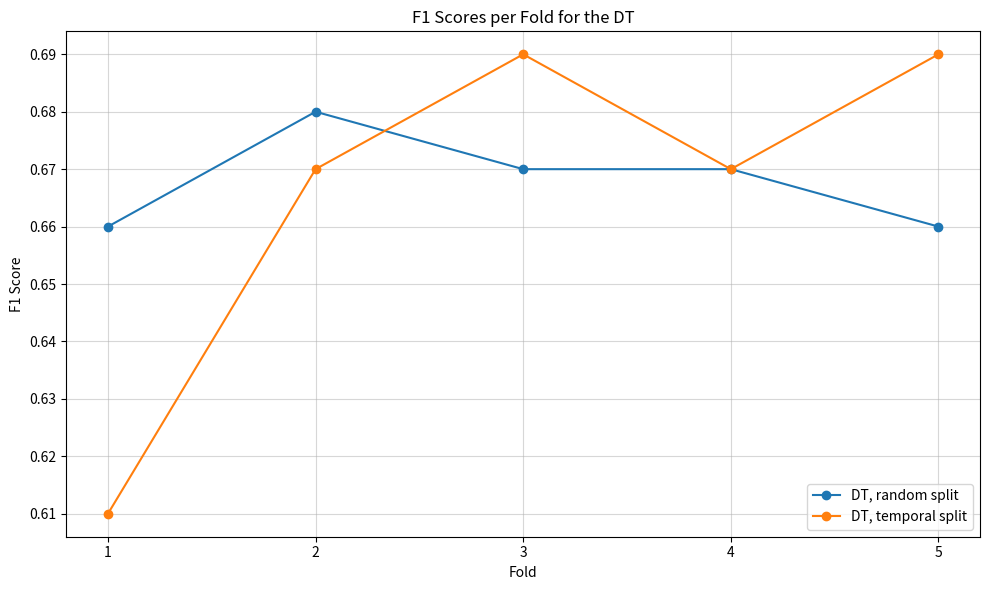
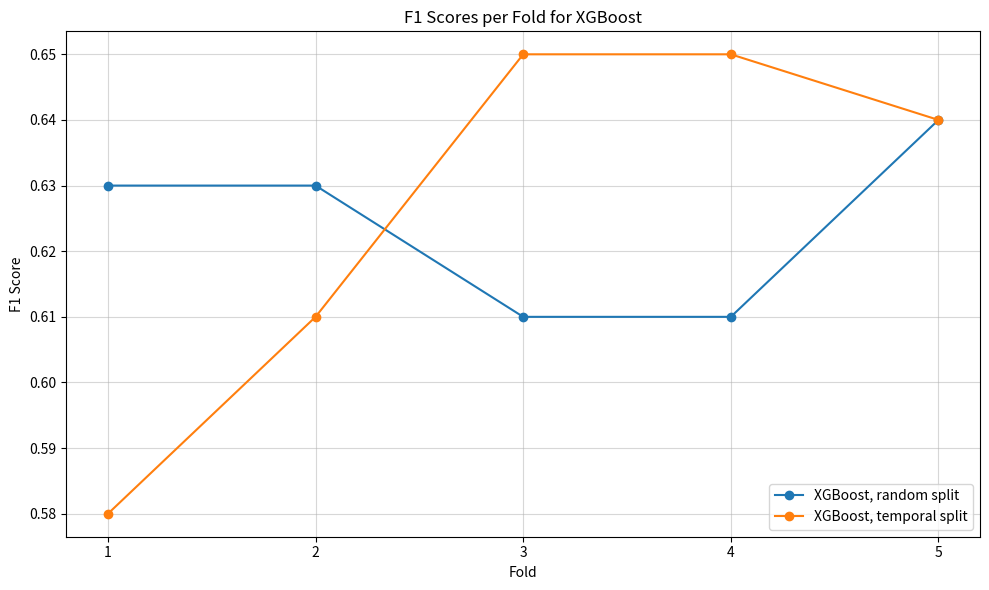
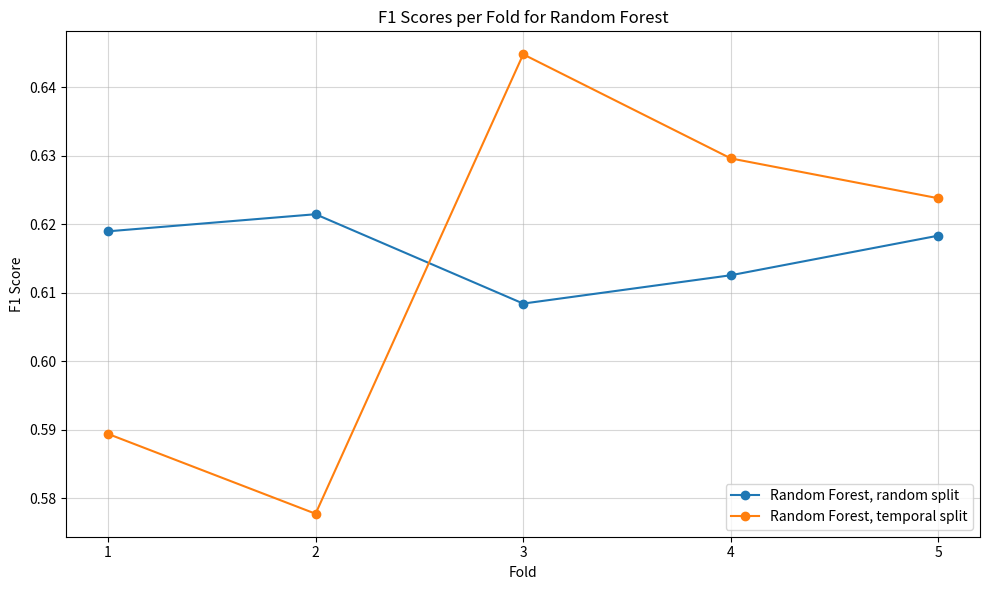

Write the Python code that produced these figures, in order.
import matplotlib.pyplot as plt
import numpy as np 


# Data for plotting DT
models = [
    "DT, random split",
    "DT, temporal split"
]

scores = [
    [0.66, 0.68, 0.67, 0.67, 0.66],  # DT, with proxies, random split
    [0.61, 0.67, 0.69, 0.67, 0.69],  # DT, with proxies, temporal split
]

# Fold indices
folds = [1, 2, 3, 4, 5]

# Plotting
plt.figure(figsize=(10, 6))

# Plot each model's scores
for model, model_scores in zip(models, scores):
    plt.plot(folds, model_scores, marker='o', label=model)

# Add labels and title
plt.xlabel("Fold")
plt.ylabel("F1 Score")
plt.title("F1 Scores per Fold for the DT")
plt.xticks(folds)
plt.legend(loc="lower right", fontsize=10)

# Add grid for better readability
plt.grid(alpha=0.5)

plt.tight_layout()
plt.show()

import matplotlib.pyplot as plt

# Data for plotting XGBoost
models = [
    "XGBoost, random split",
    "XGBoost, temporal split"
]

scores = [
    [0.63, 0.63, 0.61, 0.61, 0.64],  # XGBoost, random split
    [0.58, 0.61, 0.65, 0.65, 0.64]   # XGBoost, temporal split
]

# Fold indices
folds = [1, 2, 3, 4, 5]

# Plotting
plt.figure(figsize=(10, 6))

# Plot each model's scores
for model, model_scores in zip(models, scores):
    plt.plot(folds, model_scores, marker='o', label=model)

# Add labels and title
plt.xlabel("Fold")
plt.ylabel("F1 Score")
plt.title("F1 Scores per Fold for XGBoost")
plt.xticks(folds)
plt.legend(loc="lower right", fontsize=10)

# Add grid for better readability
plt.grid(alpha=0.5)

plt.tight_layout()
plt.show()

import matplotlib.pyplot as plt

# Data for plotting Random Forest
models = [
    "Random Forest, random split",
    "Random Forest, temporal split"
]

scores = [
    [0.61897356, 0.62146893, 0.60842754, 0.61256545, 0.61834769],  # Random Forest, random split
    [0.58941345, 0.57775591, 0.64480874, 0.62961316, 0.62379421]   # Random Forest, temporal split
]

# Fold indices
folds = [1, 2, 3, 4, 5]

# Plotting
plt.figure(figsize=(10, 6))

# Plot each model's scores
for model, model_scores in zip(models, scores):
    plt.plot(folds, model_scores, marker='o', label=model)

# Add labels and title
plt.xlabel("Fold")
plt.ylabel("F1 Score")
plt.title("F1 Scores per Fold for Random Forest")
plt.xticks(folds)
plt.legend(loc="lower right", fontsize=10)

# Add grid for better readability
plt.grid(alpha=0.5)

plt.tight_layout()
plt.show()
